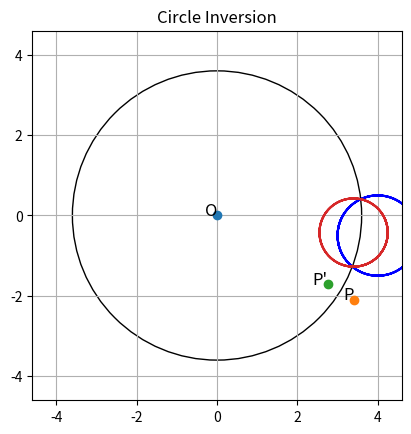

The script that saved this image:
# Version 09/17/2024
# Deleted: find_slope(), is_collinear(), find_circum_pt(), find_circum_pts(), find_circ(), invert_circle(), plot_inf_line(), plot_invert_circle(), and non-parametric graphing and printing parts at the end
# Created Figure class
# Moved functions into Figure class and modified accordingly: find_pts(), invert_pts()
# Added in Figure class: plot(), plot_inverse()

import matplotlib.pyplot as plt
from matplotlib.patches import Circle
import math
import numpy as np

# Create a figure and axis
fig, ax = plt.subplots()

# Define the center and radius of the circle of inversion
center = (0, 0)
radius = 3.6

# Define limits
xlims = [-10,10]    # when plotting an infinite graph like a line, this defines how far in the x axis both ways the graph will stretch'
tValues = np.linspace(xlims[0],xlims[1],500)  # for getting tons of close points to graph parametrics

# Define tolerance value bc of rounding errors
tolerance = 1e-9    # arbitrary small number for now


# Figure class
class Figure():
    '''Creates a figure according to a defined function and allows you to graph it and use it'''

    def __init__(self, xFunction, yFunction, color, invColor):
        '''Initializes variables'''
        self.xFunc = xFunction
        self.yFunc = yFunction
        self.col = color
        self.invCol = invColor

    def find_pts(self):
        '''Returns two lists, one of xs, one of ys, of a parametric graph for the predefined range of t values'''
        xs = []
        ys = []
        for t in tValues:
            xs.append(self.xFunc(t))
            ys.append(self.yFunc(t))
        return xs, ys

    def plot(self):
        '''Plots the figure in the graph'''
        xs,ys = self.find_pts()
        plt.plot(xs,ys,c=self.col)

    def invert_pts_xylist(self):
        '''Returns two lists of the inverted points in the predefined range of t values: one of the x values, and one of the y values, to be used for parametrics'''
        pts = []
        for t in tValues:
            pts.append((self.xFunc(t),self.yFunc(t)))
        invPts = invert_pts(pts)
        xt = []
        yt = []
        for invPt in invPts:
            xt.append(invPt[0])
            yt.append(invPt[1])
        return xt, yt

    def plot_inverse(self):
        '''Plots the figure inverted across the circle'''
        xt,yt = self.invert_pts_xylist()
        plt.plot(xt,yt)


# Define calculation functions
def test_func_x(t):
    '''A test function for parametrics for x'''
    return 4 + math.cos(t)

def test_func_y(t):
    '''A test function for parametrics for y'''
    return -0.5 + math.sin(t)



# Define the inversion functions
def invert_pt(coords):
    '''Returns a tuple of coordinates of the inverted point
    coords = tuple (x,y) coordinates of point being inverted'''
    if coords == (0, 0):
        # A check if we're inverting the radius -> becomes inf, will tackle inf later
        raise ValueError("One of the points you're trying to invert is at the center of the circle of inversion.")
    (x, y) = coords
    xNew = radius**2 * x / (x**2 + y**2)
    yNew = radius**2 * y / (x**2 + y**2)
    return (xNew, yNew)

def invert_pts(pts):
    '''Returns a list of tuples of the inverted points'''
    invPts = []
    for pt in pts:
        invPts.append(invert_pt(pt))  # There's a check in invert_pt() in case of one pt being inverted is at the center of the circle of inversion
    return invPts



# Define graphing functions

def reformat_pts_list(pts):
    '''Reformats a list of tuple coordinates and returns two lists: one list for all the x-coords, and one list for all the y-coords'''
    xs = []
    ys = []
    for pt in pts:
        xs.append(pt[0])
        ys.append(pt[1])
    return xs, ys

def plot_pts(pts):
    '''Plots a list of tuple coordinates'''
    xs, ys = reformat_pts_list(pts)
    plt.plot(xs, ys, "o")

def plot_invert_pts(label, coords):
    '''Plots the point specified by coords and its inverted point with its specified label
    label = what the original point should be labeled as - by default, will label inverted point with the same but with an extra apostrophe
    coords = coordinates of point being inverted'''
    invCoords = invert_pt(coords)
    plt.plot(coords[0], coords[1], "o")
    plt.text(coords[0], coords[1], label, fontsize=12, ha="right")
    if invCoords != None:
        plt.plot(invCoords[0], invCoords[1], "o")
        plt.text(invCoords[0],invCoords[1],label + "'",fontsize=12,ha="right")

def graph_circle(cent, r, outlineCol='black', fillCol='none'):
    '''Graphs a circle'''
    print("Graphing a circle with center " + str(cent) + " and radius " + str(r))
    circle = Circle(cent, r, edgecolor=outlineCol, facecolor=fillCol)
    ax.add_patch(circle)
    ax.set_xlim(-radius - 1, radius + 1)
    ax.set_ylim(-radius - 1, radius + 1)
    ax.set_aspect('equal')


# Graph the circle of inversion
graph_circle(center, radius)

# Define the point
pt = (3.4, -2.1)

# # Graph the example points
plt.plot(0, 0, "o")
plt.text(0, 0, "O", fontsize=12, ha="right")
plot_invert_pts("P", pt)

# Print inverted coordinates
print("P' = " + str(invert_pt(pt)))

# Using parametrics
s1 = Figure(test_func_x,test_func_y,'blue','red')
s1.plot()
s1.plot_inverse()

# Format the graph
plt.grid()
plt.title("Circle Inversion")
plt.show()
